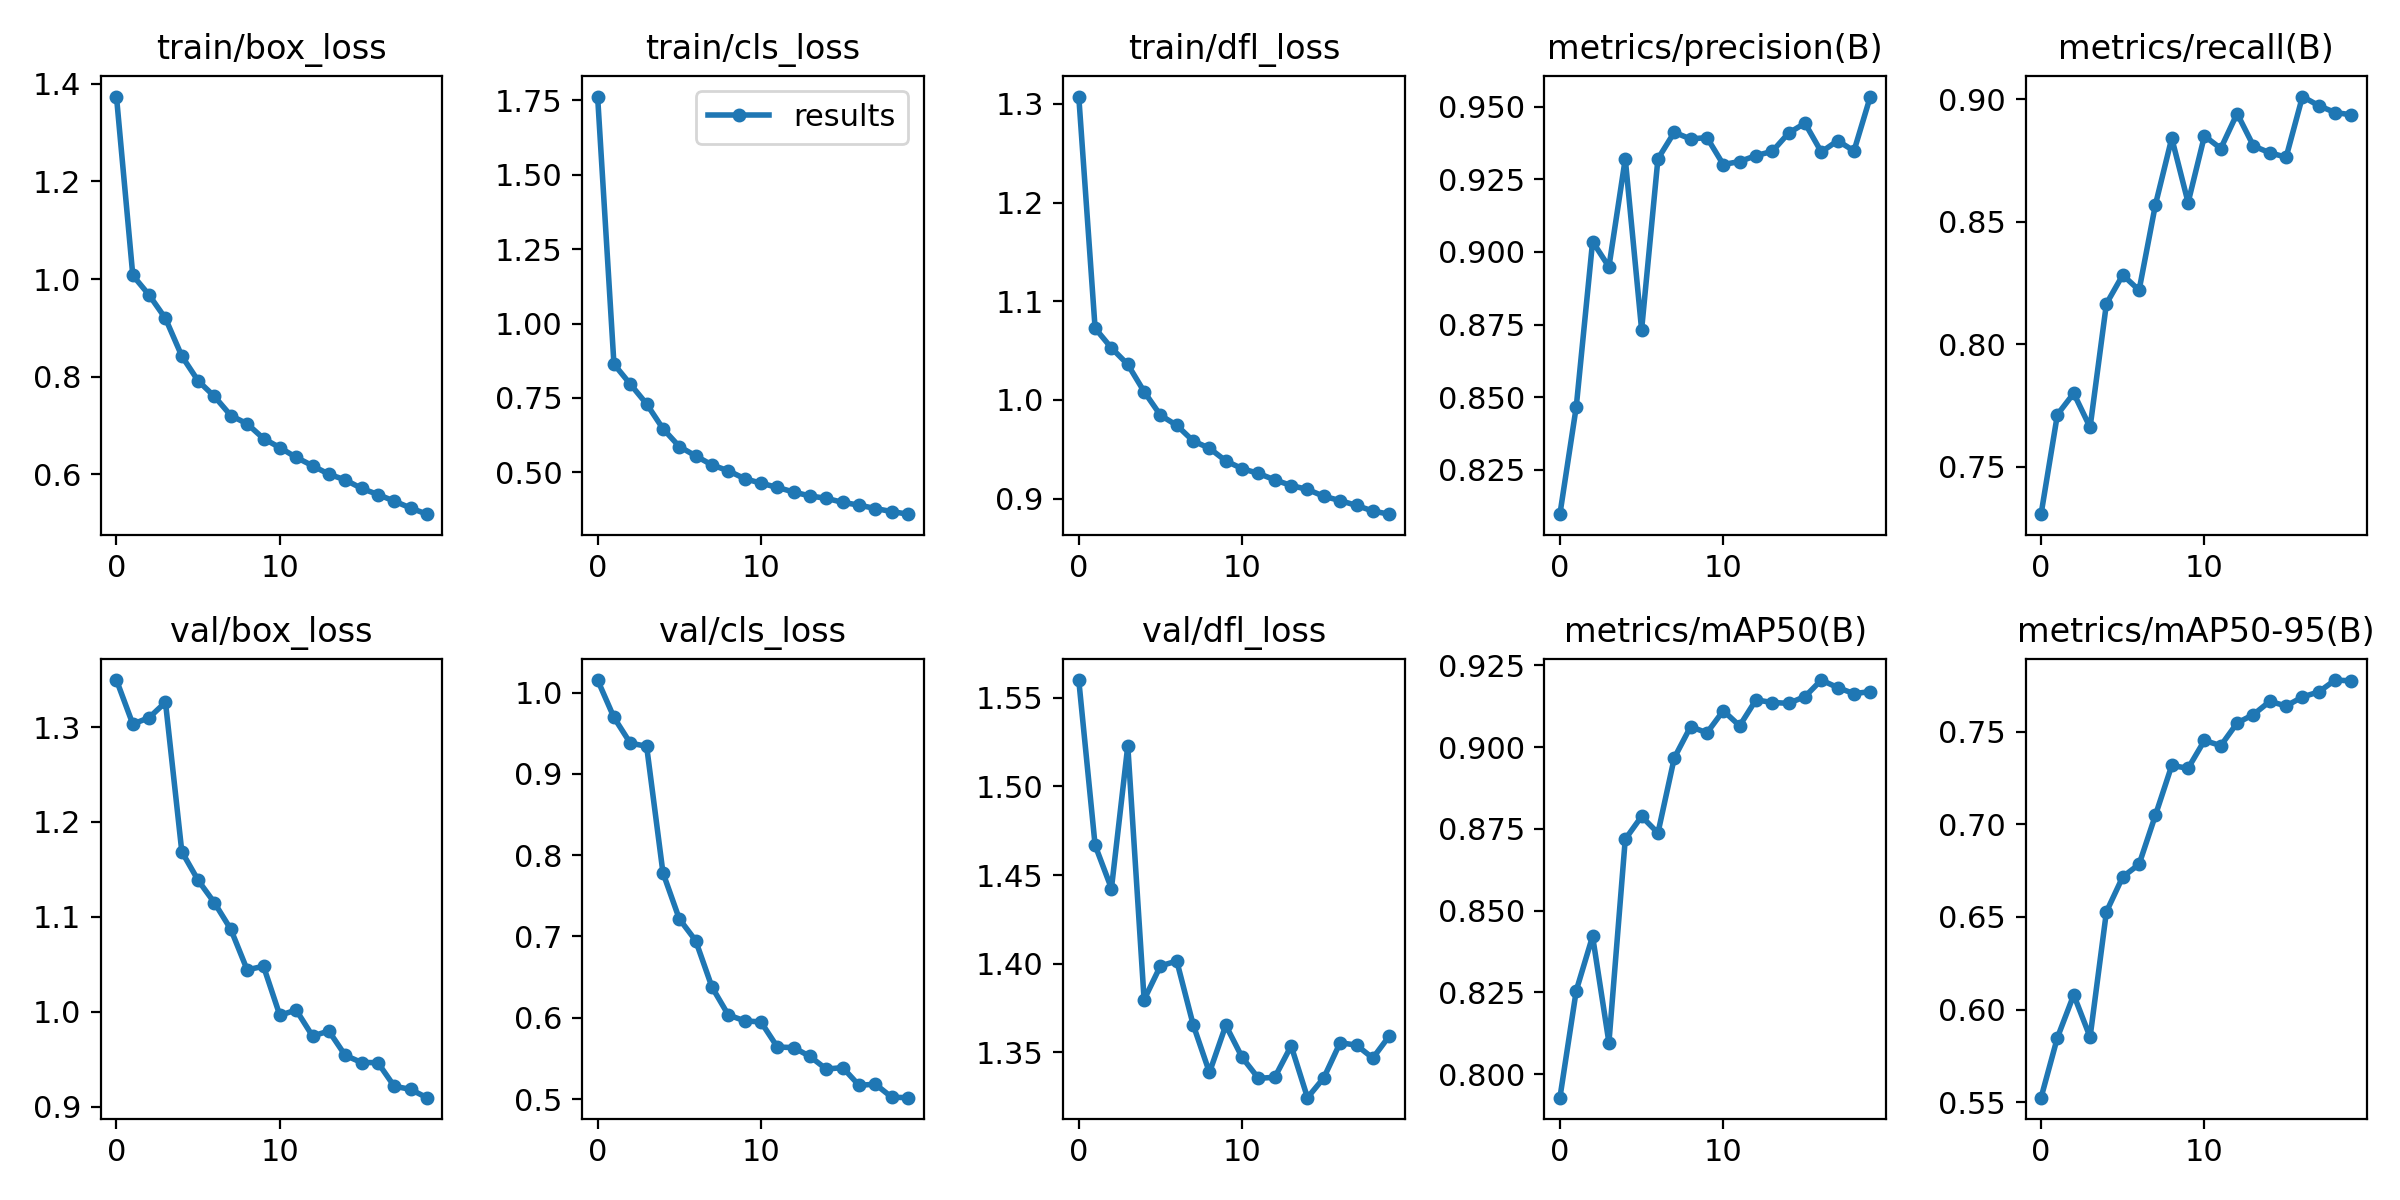

The file beside this chart, header and first rows:
epoch, train/box_loss, train/cls_loss, train/dfl_loss, metrics/precision(B), metrics/recall(B), metrics/mAP50(B), metrics/mAP50-95(B), val/box_loss, val/cls_loss, val/dfl_loss, lr/pg0, lr/pg1, lr/pg2
0, 1.374, 1.763, 1.308, 0.8098, 0.7306, 0.7928, 0.5524, 1.349, 1.016, 1.56, 0.07008, 0.003325, 0.003325
1, 1.008, 0.8636, 1.073, 0.8467, 0.7712, 0.8255, 0.5849, 1.303, 0.9695, 1.467, 0.03975, 0.006328, 0.006328
2, 0.9673, 0.7965, 1.053, 0.9035, 0.7799, 0.8421, 0.6079, 1.31, 0.9379, 1.442, 0.009089, 0.009002, 0.009002
3, 0.9194, 0.7298, 1.036, 0.8949, 0.766, 0.8096, 0.5851, 1.326, 0.934, 1.523, 0.008515, 0.008515, 0.008515
4, 0.8422, 0.6467, 1.008, 0.932, 0.8165, 0.8718, 0.6528, 1.169, 0.7783, 1.38, 0.008515, 0.008515, 0.008515
5, 0.7914, 0.5867, 0.9845, 0.8732, 0.8282, 0.8788, 0.6716, 1.139, 0.7216, 1.399, 0.00802, 0.00802, 0.00802
6, 0.7595, 0.5553, 0.9743, 0.932, 0.822, 0.8737, 0.6784, 1.115, 0.6949, 1.401, 0.007525, 0.007525, 0.007525
7, 0.7204, 0.5248, 0.9585, 0.9412, 0.8569, 0.8967, 0.7049, 1.087, 0.6377, 1.366, 0.00703, 0.00703, 0.00703
8, 0.7035, 0.5051, 0.9511, 0.9388, 0.884, 0.9062, 0.7318, 1.044, 0.6034, 1.339, 0.006535, 0.006535, 0.006535
9, 0.6733, 0.4787, 0.9383, 0.9393, 0.8578, 0.9043, 0.7302, 1.048, 0.5962, 1.365, 0.00604, 0.00604, 0.00604
10, 0.6547, 0.4634, 0.9304, 0.9301, 0.8849, 0.9111, 0.7453, 0.9963, 0.5948, 1.347, 0.005545, 0.005545, 0.005545
11, 0.6348, 0.4494, 0.9255, 0.9311, 0.8798, 0.9065, 0.7425, 1.002, 0.564, 1.335, 0.00505, 0.00505, 0.00505
12, 0.6176, 0.4338, 0.919, 0.9331, 0.8941, 0.9144, 0.7547, 0.9745, 0.5633, 1.336, 0.004555, 0.004555, 0.004555
13, 0.6003, 0.4205, 0.9133, 0.9346, 0.8809, 0.9136, 0.7593, 0.9798, 0.5524, 1.354, 0.00406, 0.00406, 0.00406
14, 0.5886, 0.4126, 0.9093, 0.9409, 0.878, 0.9134, 0.7664, 0.9542, 0.5367, 1.325, 0.003565, 0.003565, 0.003565
15, 0.5712, 0.399, 0.9024, 0.9443, 0.8763, 0.9154, 0.7639, 0.9466, 0.5387, 1.336, 0.00307, 0.00307, 0.00307
16, 0.5586, 0.3898, 0.898, 0.9344, 0.901, 0.9205, 0.7687, 0.9465, 0.5169, 1.355, 0.002575, 0.002575, 0.002575
17, 0.5452, 0.3784, 0.8931, 0.9383, 0.8973, 0.9182, 0.7715, 0.9216, 0.5183, 1.354, 0.00208, 0.00208, 0.00208
18, 0.531, 0.3681, 0.8874, 0.9347, 0.8945, 0.9163, 0.7779, 0.9183, 0.5022, 1.347, 0.001585, 0.001585, 0.001585
19, 0.5183, 0.3593, 0.8843, 0.9535, 0.8936, 0.917, 0.7774, 0.9095, 0.5017, 1.359, 0.00109, 0.00109, 0.00109
